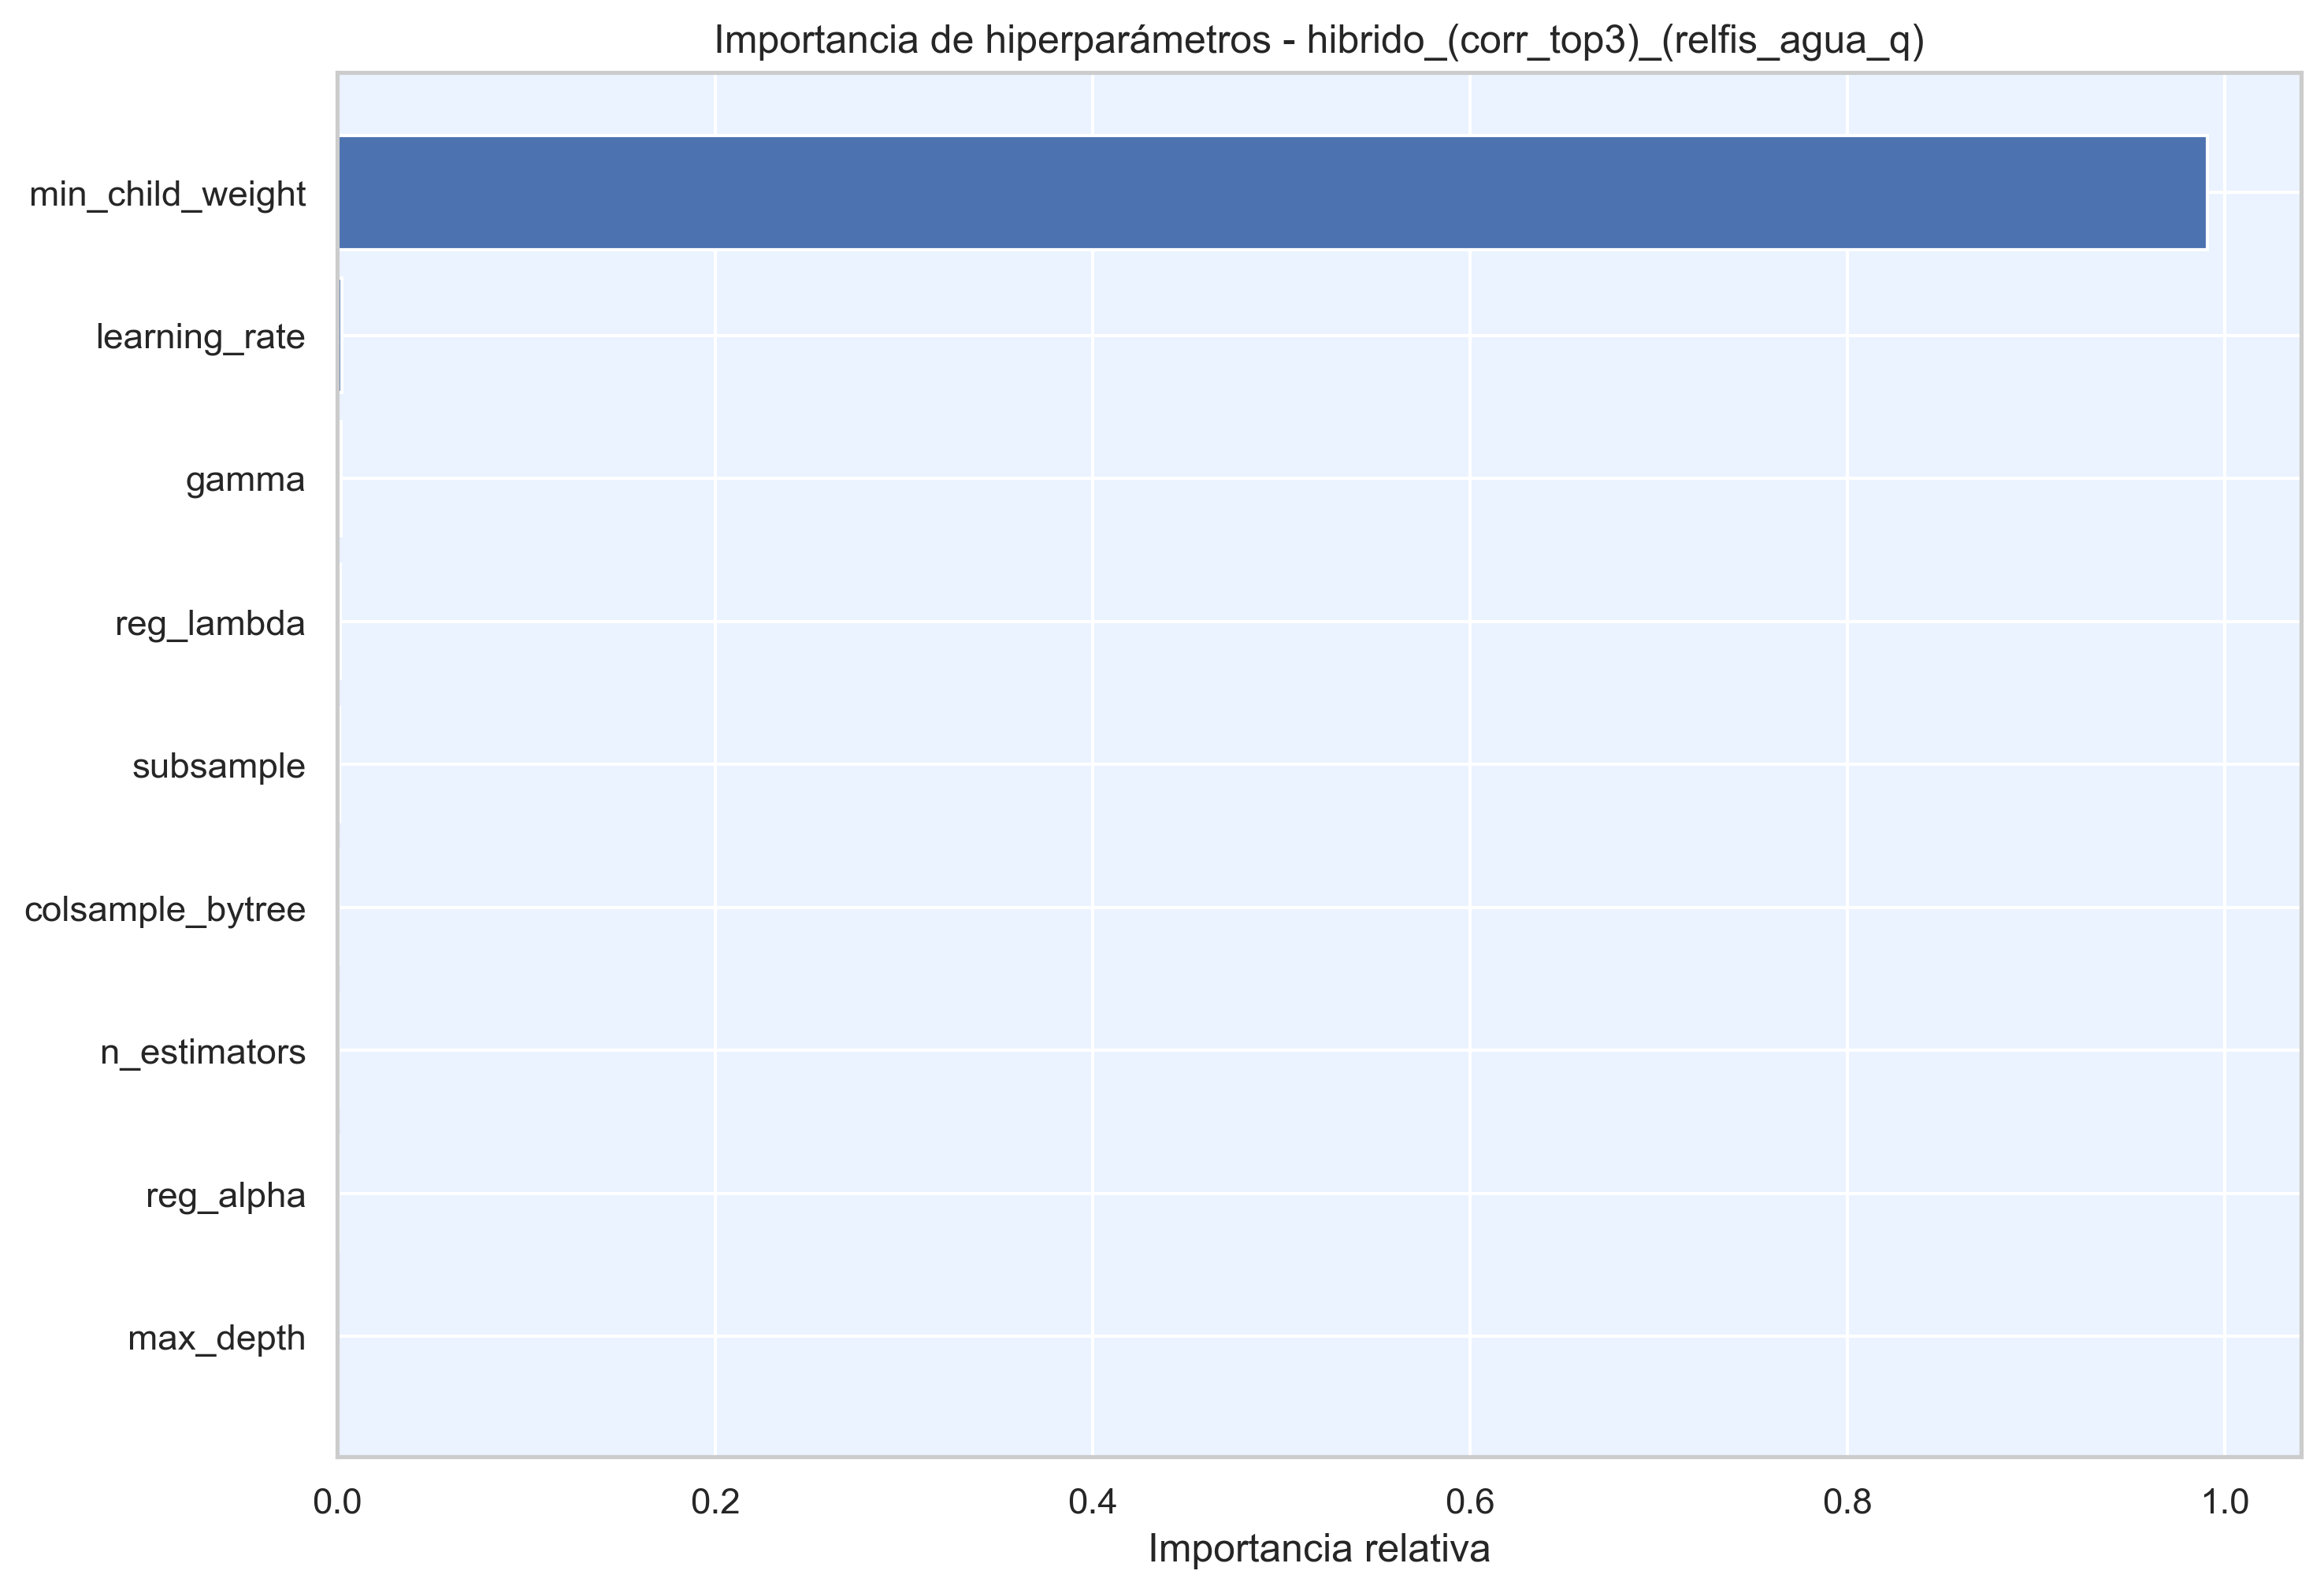

The file beside this chart, header and first rows:
hiperparametro, importancia
min_child_weight, 0.9908
learning_rate, 0.002531
gamma, 0.002011
reg_lambda, 0.001373
subsample, 0.001005
colsample_bytree, 0.0008159
n_estimators, 0.0006328
reg_alpha, 0.0005941
max_depth, 0.0002641
